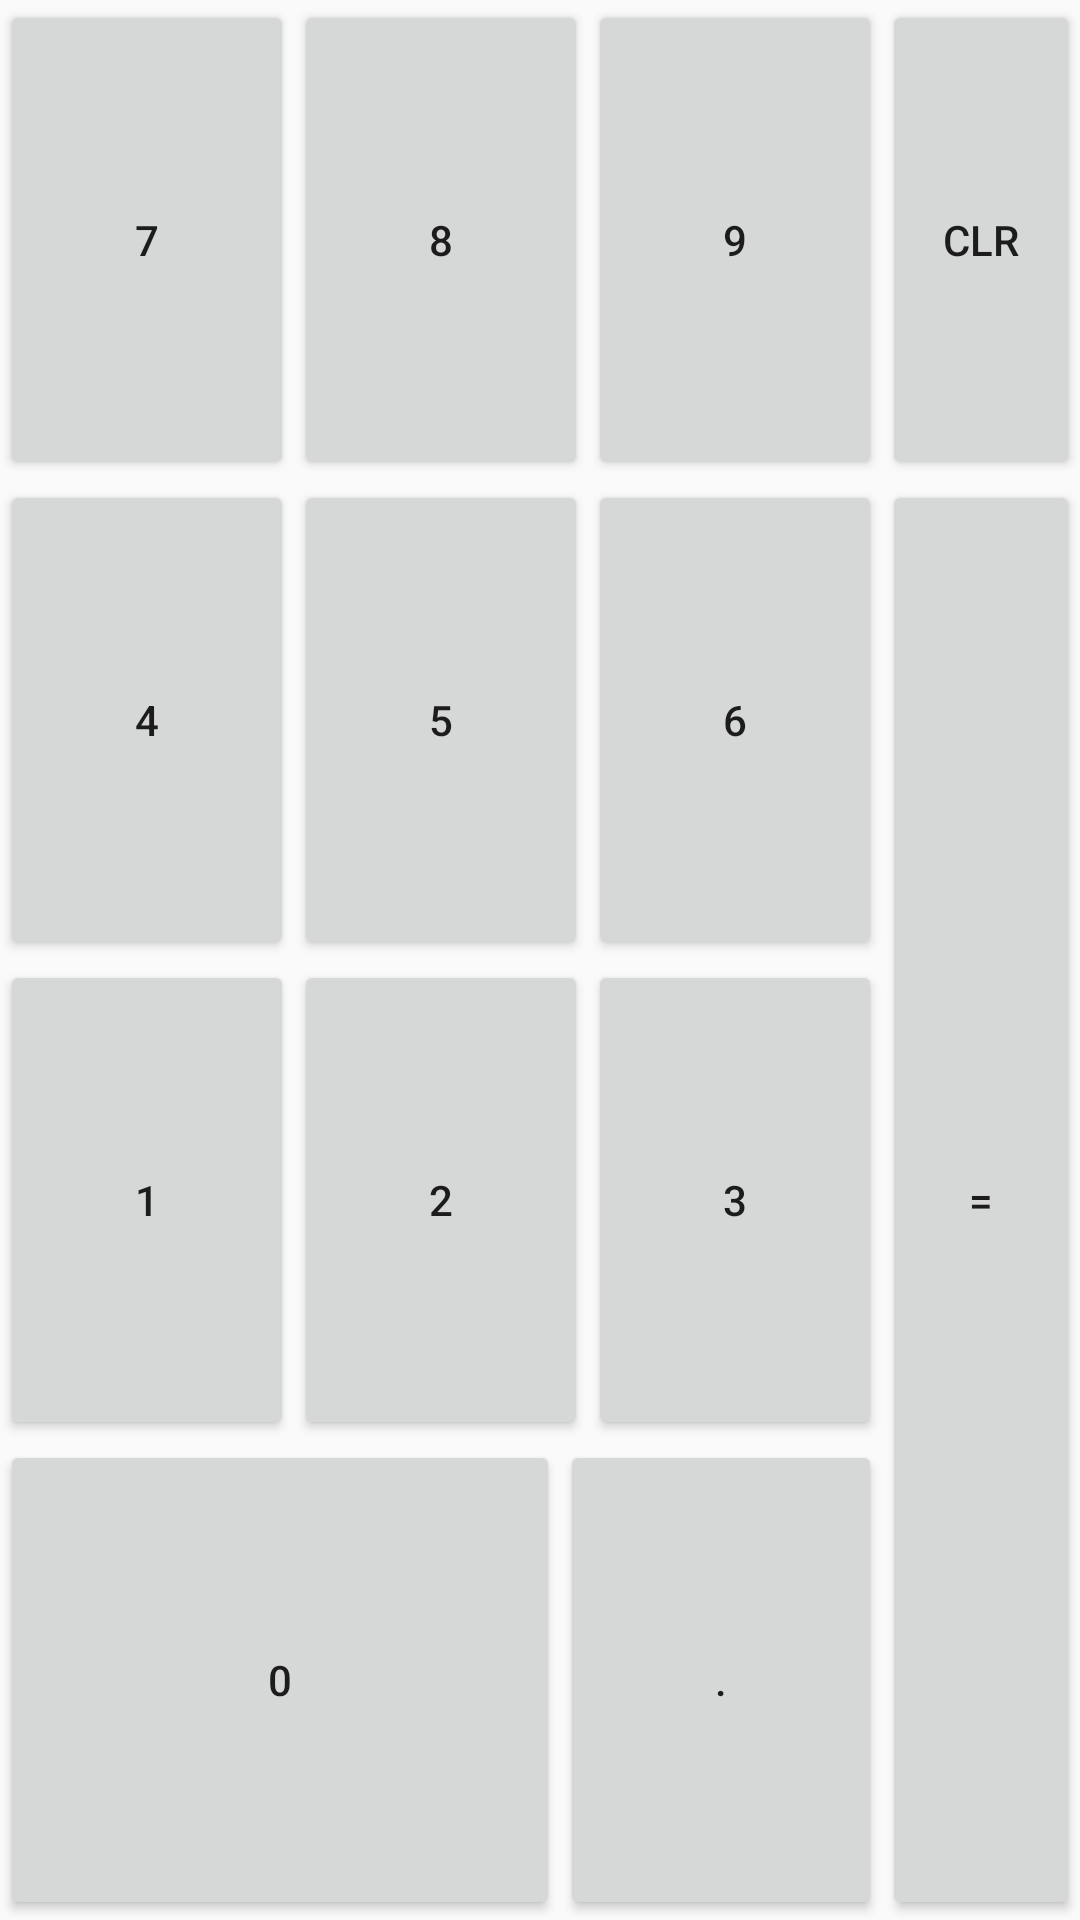

Reconstruct the res/layout file that produces this screen, plus the resources it refers to.
<!-- AndroidManifest.xml: application theme AppTheme -->
<!-- res/layout/fragment_calculator.xml -->
<?xml version="1.0" encoding="utf-8"?>
<LinearLayout xmlns:android="http://schemas.android.com/apk/res/android"
    xmlns:tools="http://schemas.android.com/tools"
    android:layout_width="match_parent"
    android:layout_height="match_parent"
    android:orientation="vertical"
    tools:context=".CalculatorFragment">

    <LinearLayout
        android:layout_width="match_parent"
        android:layout_height="match_parent">

        <LinearLayout
            android:layout_width="match_parent"
            android:layout_height="match_parent"
            android:layout_weight="3"
            android:orientation="vertical">

            <LinearLayout
                android:layout_width="match_parent"
                android:layout_height="match_parent"
                android:layout_weight="1"
                android:orientation="horizontal">

                <Button
                    android:id="@+id/calc_btn_7"
                    android:layout_width="wrap_content"
                    android:layout_height="match_parent"
                    android:layout_weight="1"
                    android:text="@string/seven" />

                <Button
                    android:id="@+id/calc_btn_8"
                    android:layout_width="wrap_content"
                    android:layout_height="match_parent"
                    android:layout_weight="1"
                    android:text="@string/eight" />

                <Button
                    android:id="@+id/calc_btn_9"
                    android:layout_width="wrap_content"
                    android:layout_height="match_parent"
                    android:layout_weight="1"
                    android:text="@string/nine" />

            </LinearLayout>

            <LinearLayout
                android:layout_width="match_parent"
                android:layout_height="match_parent"
                android:layout_weight="1"
                android:orientation="horizontal">

                <Button
                    android:id="@+id/calc_btn_4"
                    android:layout_width="wrap_content"
                    android:layout_height="match_parent"
                    android:layout_weight="1"
                    android:text="@string/four" />

                <Button
                    android:id="@+id/calc_btn_5"
                    android:layout_width="wrap_content"
                    android:layout_height="match_parent"
                    android:layout_weight="1"
                    android:text="@string/five" />

                <Button
                    android:id="@+id/calc_btn_6"
                    android:layout_width="wrap_content"
                    android:layout_height="match_parent"
                    android:layout_weight="1"
                    android:text="@string/six" />
            </LinearLayout>

            <LinearLayout
                android:layout_width="match_parent"
                android:layout_height="match_parent"
                android:layout_weight="1"
                android:orientation="horizontal">

                <Button
                    android:id="@+id/calc_btn_1"
                    android:layout_width="wrap_content"
                    android:layout_height="match_parent"
                    android:layout_weight="1"
                    android:text="@string/one" />

                <Button
                    android:id="@+id/calc_btn_2"
                    android:layout_width="wrap_content"
                    android:layout_height="match_parent"
                    android:layout_weight="1"
                    android:text="@string/two" />

                <Button
                    android:id="@+id/calc_btn_3"
                    android:layout_width="wrap_content"
                    android:layout_height="match_parent"
                    android:layout_weight="1"
                    android:text="@string/three" />
            </LinearLayout>

            <LinearLayout
                android:layout_width="match_parent"
                android:layout_height="match_parent"
                android:layout_weight="1"
                android:orientation="horizontal">

                <Button
                    android:id="@+id/calc_btn_0"
                    android:layout_width="wrap_content"
                    android:layout_height="match_parent"
                    android:layout_weight="5.2"
                    android:text="@string/zero" />

                <Button
                    android:id="@+id/calc_btn_point"
                    android:layout_width="wrap_content"
                    android:layout_height="match_parent"
                    android:layout_weight="1"
                    android:text="@string/point" />
            </LinearLayout>

        </LinearLayout>

        <LinearLayout
            android:layout_width="wrap_content"
            android:layout_height="match_parent"
            android:layout_weight="1"
            android:orientation="vertical">

            <Button
                android:id="@+id/calc_btn_clear"
                android:layout_width="wrap_content"
                android:layout_height="match_parent"
                android:layout_weight="3"
                android:text="@string/clear" />

            <Button
                android:id="@+id/calc_btn_enter"
                android:layout_width="match_parent"
                android:layout_height="match_parent"
                android:layout_weight="1"
                android:text="@string/enter" />
        </LinearLayout>

    </LinearLayout>
</LinearLayout>
<!-- resources referenced by this layout -->
<resources>
  <string name="clear">CLR</string>
  <string name="eight">8</string>
  <string name="enter">=</string>
  <string name="five">5</string>
  <string name="four">4</string>
  <string name="nine">9</string>
  <string name="one">1</string>
  <string name="point">.</string>
  <string name="seven">7</string>
  <string name="six">6</string>
  <string name="three">3</string>
  <string name="two">2</string>
  <string name="zero">0</string>
  <style name="AppTheme" parent="Theme.AppCompat.Light.DarkActionBar">
          
          <item name="colorPrimary">@color/colorPrimary</item>
          <item name="colorPrimaryDark">@color/colorPrimaryDark</item>
          <item name="colorAccent">@color/colorAccent</item>
      </style>
  <!-- not gathered from this repository: default colours our renderer supplied (Android Studio template values) -->
  <color name="colorPrimary">#FF6200EE</color>
  <color name="colorPrimaryDark">#FF3700B3</color>
  <color name="colorAccent">#FF03DAC5</color>
</resources>
